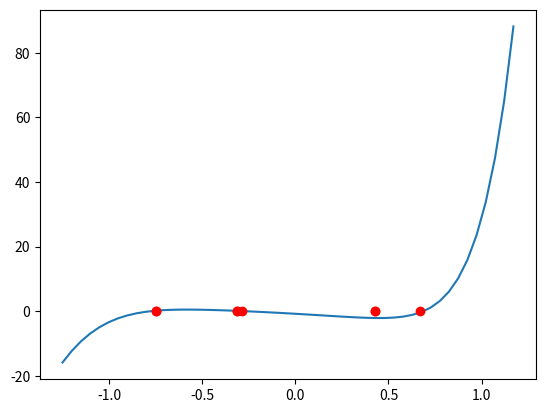

Reproduce this figure in Python.
#!/usr/bin/env python
# coding: utf-8

# # _Code Session_ 3: Raízes de Polinômios

# In[1]:


import numpy as np, matplotlib.pyplot as plt 


# ## Determinação de raízes de polinômios

# ### `roots`
# 
# A função `roots` computa as raízes de uma função dentro de um intervalo dado usando o método de Hörner. 
# O único argumento de entrada desta função é
# 
# 1. o _array_ `p` com os coeficientes dos termos do polinômio.
# 
# $$P(x) = p_n x^n + p_{n-1} x^{n-1} + \ldots + p_1x + p_0$$
# 
# 
# O argumento de saída é:
# 
# - `x`: _array_ com as raízes de $P(x)$.
# 

# ### Problema 1 
# 
# Determine as raízes de $P(x) = 3x^3 +7x^2 - 36x + 20$.

# #### Resolução

# Para tornar claro, em primeiro lugar, vamos inserir os coeficientes de $P(x)$ em um _array_ chamado `p`. 

# In[20]:


p = np.array([9,8,7,5,3,2,-1,-3.2,-4/5,])


# Em seguida, fazemos: 

# In[21]:


x = np.roots(p)


# Podemos imprimir as raízes da seguinte forma:

# In[22]:


for (i, v) in enumerate(x):
    print(f'Raiz {i}: {v}')


# In[ ]:





# ### `polyval` 
# 
# Podemos usar a função `polyval` do `numpy` para avaliar $P(x)$ em $x = x_0$. Verifiquemos, analiticamente, se as raízes anteriores satisfazem realmente o polinômio dado.

# In[23]:


for i in x: 
    v = np.polyval(p,i)
    print(f'P(x) = {v}')


# Note que as duas últimas raízes são "muito próximas" de zero, mas não exatamente zero. 

# Podemos também fazer uma verificação geométrica plotando o polinômio e suas raízes. 

# In[24]:


xx = np.linspace(np.min(x)-0.5,np.max(x)+0.5)
plt.plot(xx,np.polyval(p,xx));
for i in x:
    plt.plot(i,np.polyval(p,i),'or')


# ### Problema 2
# 
# Determine as raízes de $P(x) = x^4 - 3x^2 + 3x$.

# #### Resolução

# Resolvendo diretamente com `roots` e usando `polyval` para verificação, temos:

# In[7]:


# coeficientes e raízes
p = np.array([1,0,-3,3,0])
x = np.roots(p)


# In[8]:


# imprimindo as raizes
for i, v in enumerate(x):
    print(f'Raiz {i}: {v}')


# Note que, neste caso, as raízes são complexas.

# ### Problema 3
# 
# Determine as raízes de $P(x) = x^5 - 30x^4 + 361x^3 - 2178x^2 + 6588x - 7992$.

# #### Resolução

# In[9]:


# coeficientes e raízes
p = np.array([1,-30,361,-2178,6588,-7992])
x = np.roots(p)


# In[10]:


# imprimindo as raizes
for i, v in enumerate(x):
    print(f'Raiz {i}: {v}')

